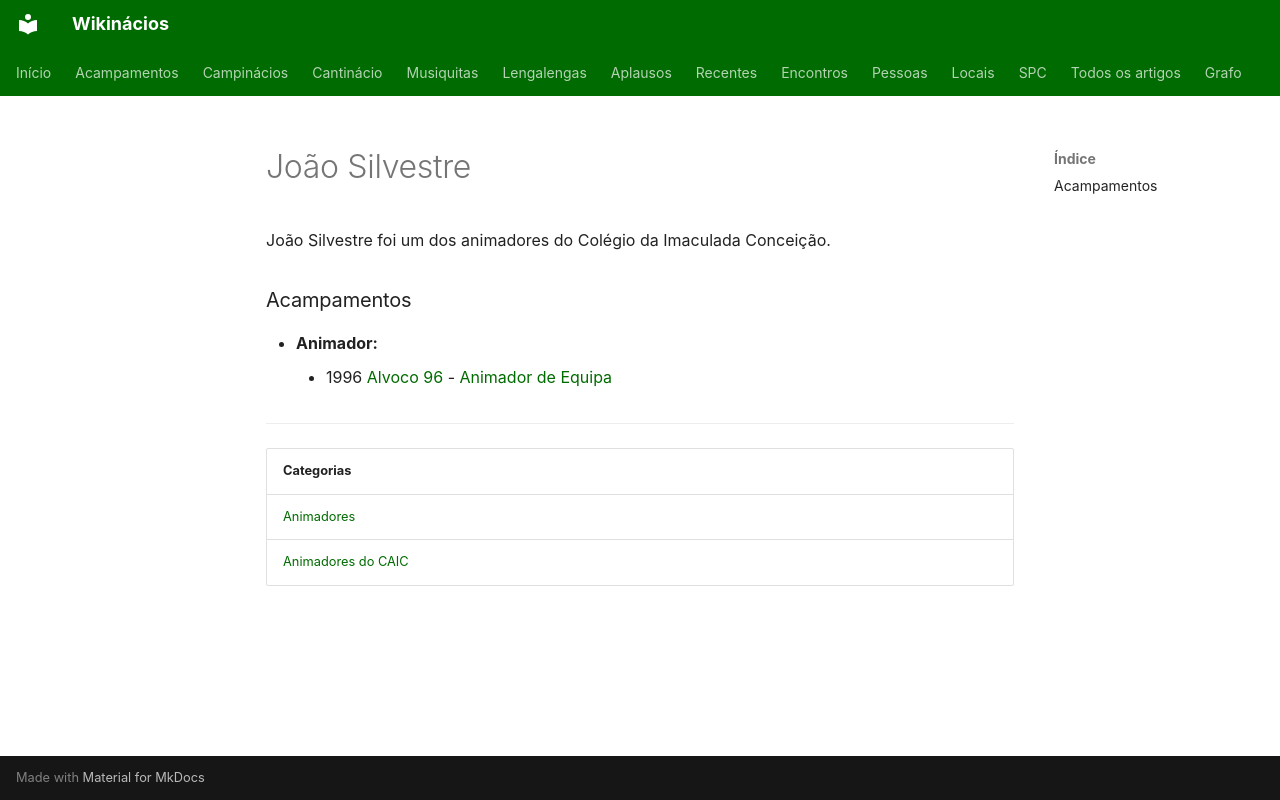

repository: neteinstein/Campinacios · page: Pessoas/J/João Silvestre.html · generator: mkdocs

# João Silvestre

João Silvestre foi um dos animadores do Colégio da Imaculada Conceição.

### Acampamentos

- **Animador:**
    - 1996 [Alvoco 96](../../Acampamentos/1996/Alvoco%2096.md) - [Animador de Equipa](../../Cargos/Animador%20de%20Equipa.md)

---

| Categorias |
| --- |
| [Animadores](../../Categorias/Animadores.md) |
| [Animadores do CAIC](../../Categorias/Animadores%20do%20CAIC.md) |
